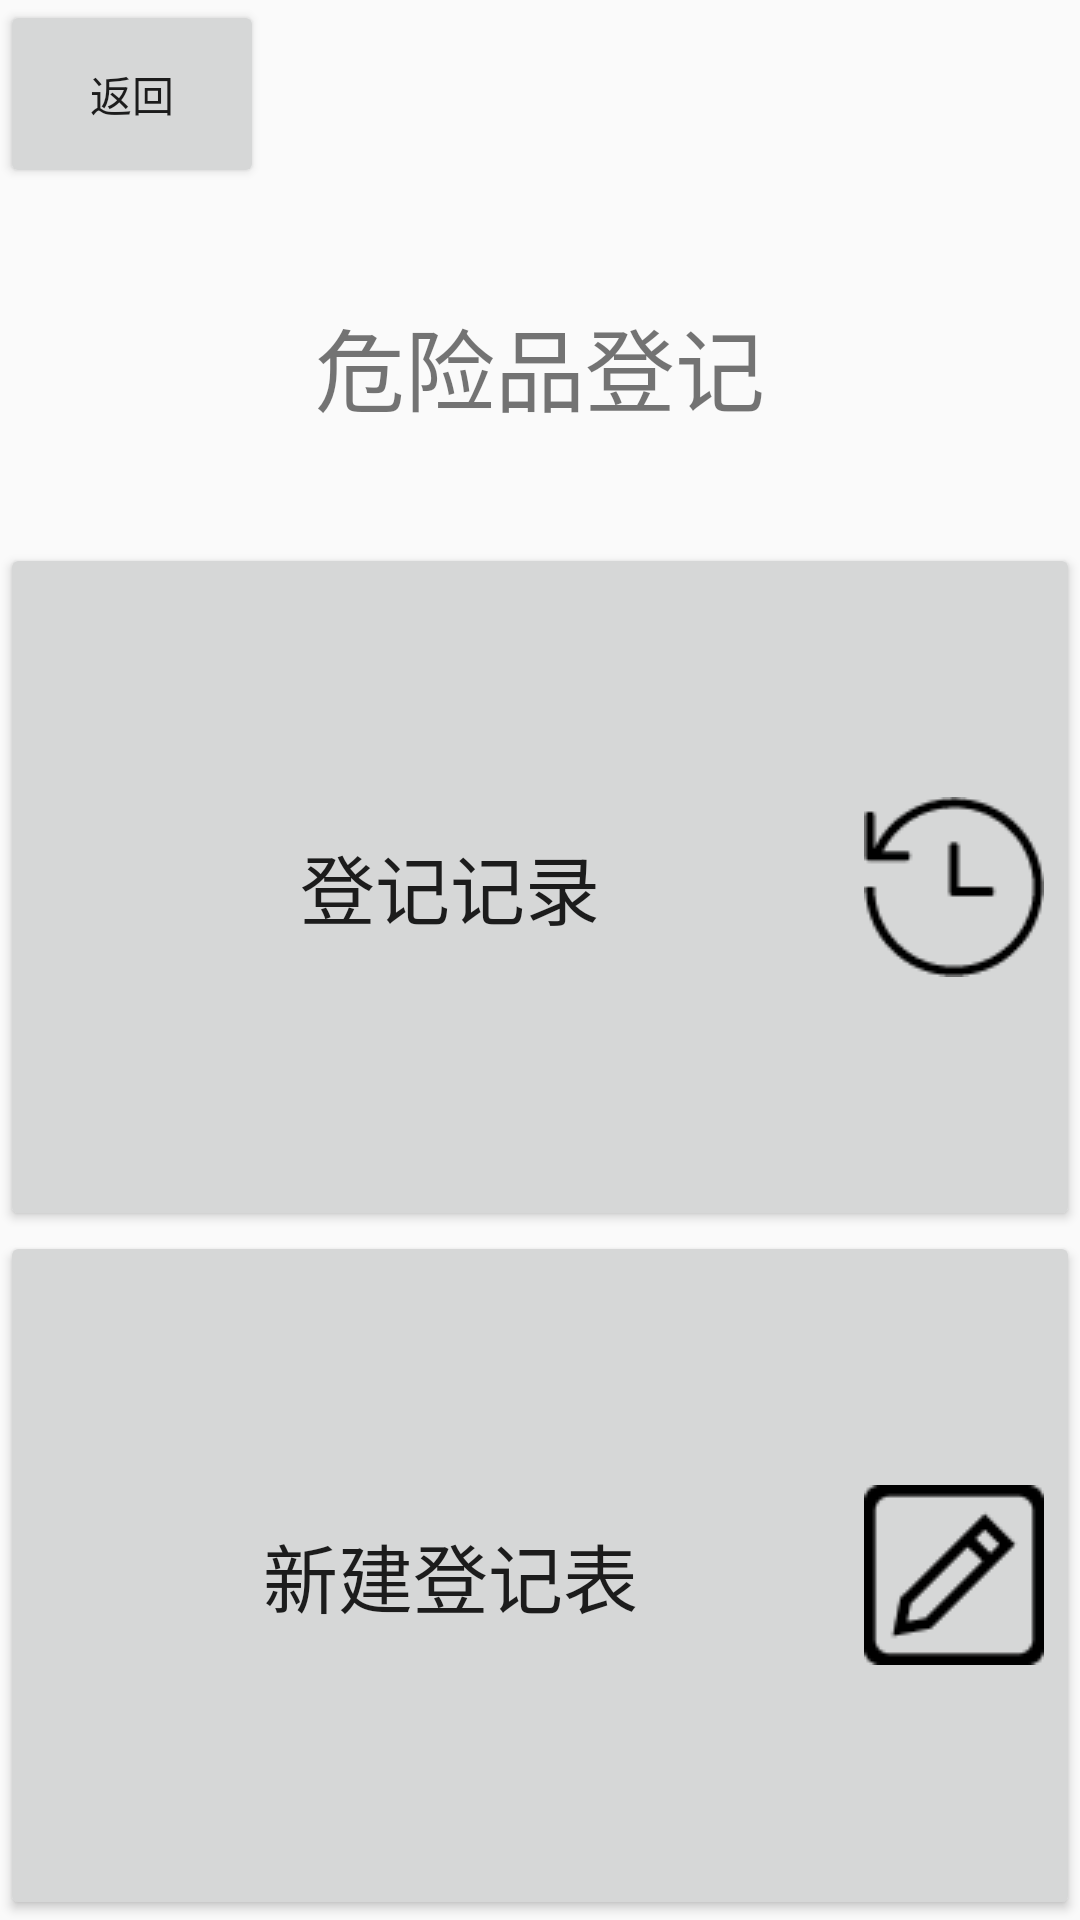

The Android layout XML behind this screen, and the referenced resources:
<!-- AndroidManifest.xml: application theme AppTheme -->
<!-- res/layout/activity_danger.xml -->
<?xml version="1.0" encoding="utf-8"?>
<LinearLayout xmlns:android="http://schemas.android.com/apk/res/android"
    xmlns:app="http://schemas.android.com/apk/res-auto"
    xmlns:tools="http://schemas.android.com/tools"
    android:layout_width="match_parent"
    android:layout_height="match_parent"
    tools:context=".DangerActivity"
    android:orientation="vertical">

    <Button
        android:layout_width="wrap_content"
        android:layout_height="wrap_content"
        android:text="返回"
        android:id="@+id/backFromDanger"
        android:layout_weight="0.1"/>

    <TextView
        android:layout_width="match_parent"
        android:layout_height="wrap_content"
        android:text="危险品登记"
        android:gravity="center"
        android:layout_weight="0.5"
        android:textSize="30dp"/>

    <Button
        android:layout_width="match_parent"
        android:layout_height="wrap_content"
        android:text="登记记录"
        android:id="@+id/danger_record"
        android:layout_weight="1"
        android:drawableRight="@drawable/danger_old"
        android:textSize="25sp"/>

    <Button
        android:layout_width="match_parent"
        android:layout_height="wrap_content"
        android:text="新建登记表"
        android:id="@+id/new_danger"
        android:layout_weight="1"
        android:drawableRight="@drawable/record"
        android:textSize="25sp"/>
</LinearLayout>
<!-- resources referenced by this layout -->
<resources>
  <!-- drawable danger_old: png bitmap (drawable-v24, 1272 bytes) -->
  <!-- drawable record: png bitmap (drawable-v24, 886 bytes) -->
  <style name="AppTheme" parent="Theme.AppCompat.Light.DarkActionBar">
          
          <item name="colorPrimary">#fbcb9c</item>
          <item name="colorPrimaryDark">#000000</item>
          <item name="colorAccent">@color/colorAccent</item>
      </style>
  <color name="colorAccent">#D81B60</color>
</resources>
